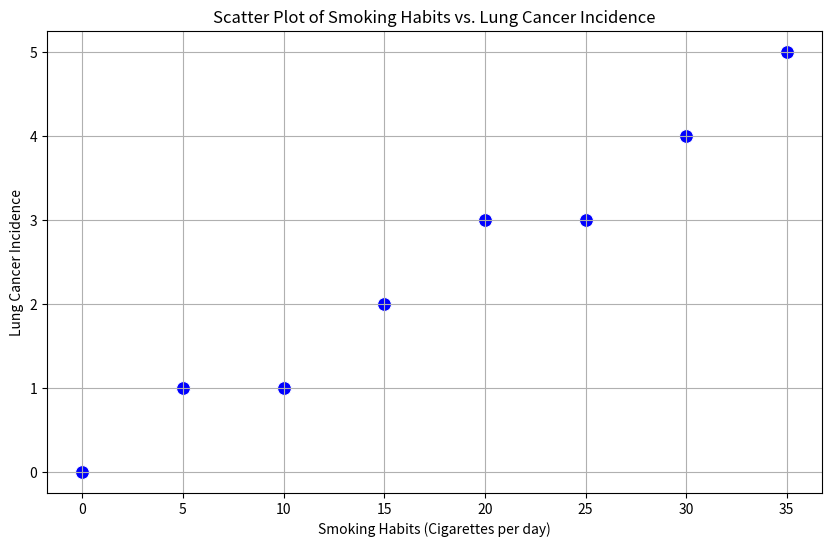

The matplotlib source for this figure:
import pandas as pd
import seaborn as sns
import matplotlib.pyplot as plt
data = {
    'IndividualID': range(1, 21),
    'SmokingHabits': [5, 20, 15, 0, 10, 30, 25, 0, 0, 35, 5, 15, 10, 20, 25, 5, 10, 0, 15, 20],
    'LungCancerIncidence': [1, 3, 2, 0, 1, 4, 3, 0, 0, 5, 1, 2, 1, 3, 3, 1, 1, 0, 2, 3]
}
df = pd.DataFrame(data)
correlation = df['SmokingHabits'].corr(df['LungCancerIncidence'])
print(f"Correlation Coefficient: {correlation:.3f}")
plt.figure(figsize=(10, 6))
sns.scatterplot(x='SmokingHabits', y='LungCancerIncidence', data=df, s=100, color='blue', edgecolor='w')
plt.title('Scatter Plot of Smoking Habits vs. Lung Cancer Incidence')
plt.xlabel('Smoking Habits (Cigarettes per day)')
plt.ylabel('Lung Cancer Incidence')
plt.grid(True)
plt.show()
